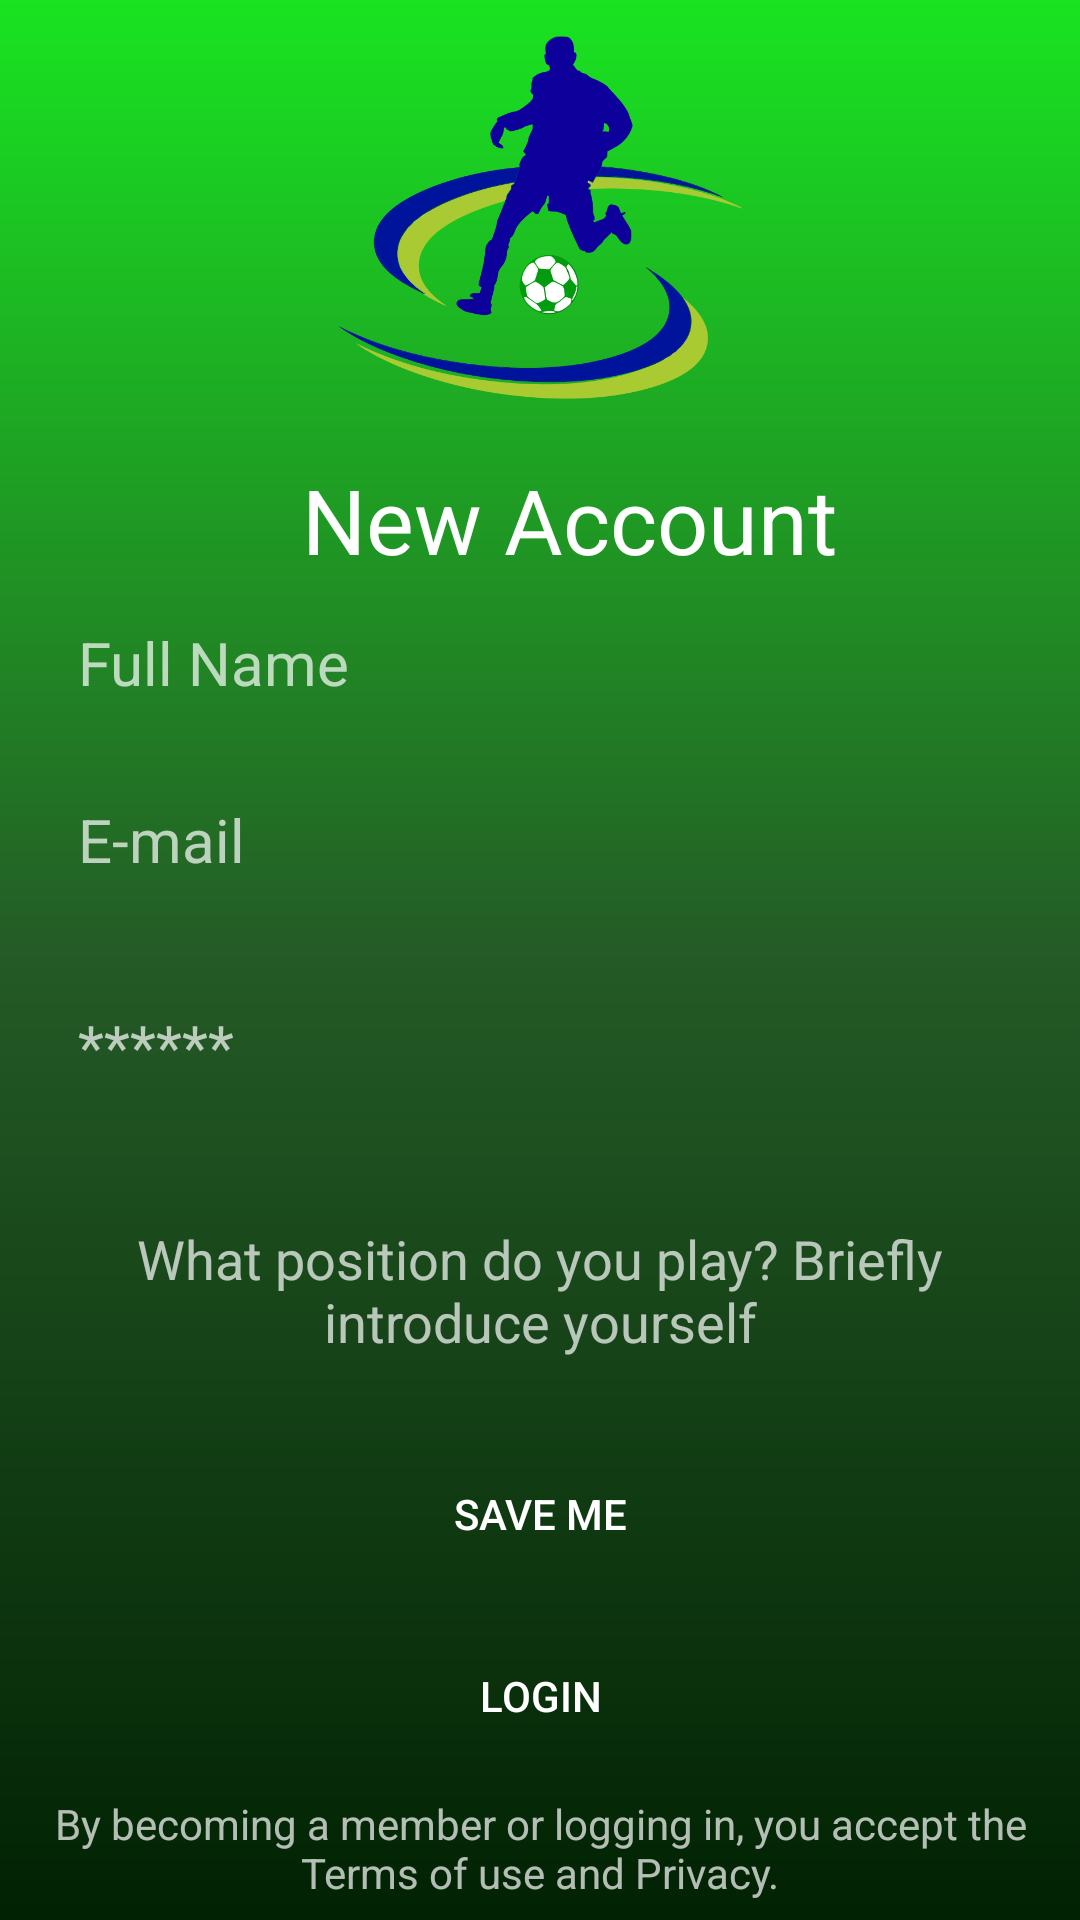

Android layout source for this screen:
<!-- AndroidManifest.xml: application theme Theme.Ineedplayer -->
<!-- res/layout/activity_user.xml -->
<?xml version="1.0" encoding="utf-8"?>
<androidx.constraintlayout.widget.ConstraintLayout xmlns:android="http://schemas.android.com/apk/res/android"
    xmlns:app="http://schemas.android.com/apk/res-auto"
    xmlns:tools="http://schemas.android.com/tools"
    android:layout_width="match_parent"
    android:layout_height="match_parent"
    android:background="@drawable/constraitbackground"
    tools:context=".view.UserActivity"
    tools:layout_editor_absoluteX="-1dp"
    tools:layout_editor_absoluteY="37dp"
    >

    <Button
        android:id="@+id/userloginbutton"
        android:layout_width="0dp"
        android:layout_height="wrap_content"
        android:layout_marginStart="16dp"
        android:layout_marginEnd="16dp"
        android:layout_marginBottom="3dp"
        android:background="@drawable/buttonbackground"
        android:backgroundTint="@color/buttonColor"
        android:text="Logın"
        android:textAllCaps="true"
        app:layout_constraintBottom_toTopOf="@+id/userprivacytext"
        app:layout_constraintEnd_toEndOf="parent"
        app:layout_constraintStart_toStartOf="parent"
        app:layout_constraintTop_toBottomOf="@+id/usersavebutton" />

    <EditText
        android:id="@+id/usernamesurname"
        android:layout_width="0dp"
        android:layout_height="wrap_content"
        android:layout_marginStart="16dp"
        android:layout_marginTop="4dp"
        android:layout_marginEnd="16dp"
        android:layout_marginBottom="12dp"
        android:background="@drawable/edittextbackground"
        android:ems="10"
        android:hint="Full Name"
        android:inputType="textEmailAddress"
        android:padding="10dp"
        android:textSize="20dp"
        app:layout_constraintBottom_toTopOf="@+id/useremail"
        app:layout_constraintEnd_toEndOf="parent"
        app:layout_constraintHorizontal_bias="1.0"
        app:layout_constraintStart_toStartOf="parent"
        app:layout_constraintTop_toBottomOf="@+id/newaccountstringtext" />

    <TextView
        android:id="@+id/newaccountstringtext"
        android:layout_width="wrap_content"
        android:layout_height="wrap_content"
        android:layout_marginStart="16dp"
        android:layout_marginTop="8dp"
        android:layout_marginEnd="16dp"
        android:text="New Account"
        android:textAlignment="center"
        android:textColor="@color/textColor"
        android:textSize="30sp"
        app:layout_constraintBottom_toTopOf="@+id/usernamesurname"
        app:layout_constraintEnd_toEndOf="parent"
        app:layout_constraintHorizontal_bias="0.565"
        app:layout_constraintStart_toStartOf="parent"
        app:layout_constraintTop_toBottomOf="@+id/userimageView" />

    <EditText
        android:id="@+id/useremail"
        android:layout_width="0dp"
        android:layout_height="wrap_content"
        android:layout_marginStart="16dp"
        android:layout_marginTop="12dp"
        android:layout_marginEnd="16dp"
        android:background="@drawable/edittextbackground"
        android:ems="10"
        android:hint="E-mail"
        android:inputType="textEmailAddress"
        android:padding="10dp"
        android:textSize="20dp"
        app:layout_constraintEnd_toEndOf="parent"
        app:layout_constraintHorizontal_bias="1.0"
        app:layout_constraintStart_toStartOf="parent"
        app:layout_constraintTop_toBottomOf="@+id/usernamesurname" />

    <EditText
        android:id="@+id/userpassword"
        android:layout_width="0dp"
        android:layout_height="wrap_content"

        android:layout_marginStart="16dp"
        android:layout_marginTop="16dp"
        android:layout_marginEnd="16dp"
        android:layout_marginBottom="7dp"
        android:background="@drawable/edittextbackground"
        android:ems="10"
        android:hint="******"
        android:inputType="textPassword"
        android:padding="10dp"
        android:textSize="20dp"
        app:layout_constraintBottom_toTopOf="@+id/userabout"
        app:layout_constraintEnd_toEndOf="parent"
        app:layout_constraintHorizontal_bias="0.0"
        app:layout_constraintStart_toStartOf="parent"
        app:layout_constraintTop_toBottomOf="@+id/useremail" />

    <Button
        android:id="@+id/usersavebutton"
        android:layout_width="0dp"
        android:layout_height="wrap_content"
        android:layout_marginStart="16dp"
        android:layout_marginTop="12dp"
        android:layout_marginEnd="16dp"
        android:layout_marginBottom="7dp"
        android:background="@drawable/buttonbackground"
        android:backgroundTint="@color/buttonColor"
        android:text="save me"
        android:textAllCaps="true"
        app:layout_constraintBottom_toTopOf="@+id/userloginbutton"
        app:layout_constraintEnd_toEndOf="parent"
        app:layout_constraintHorizontal_bias="0.0"
        app:layout_constraintStart_toStartOf="parent"
        app:layout_constraintTop_toBottomOf="@+id/userabout" />

    <TextView
        android:id="@+id/userprivacytext"
        android:layout_width="wrap_content"
        android:layout_height="36dp"
        android:layout_marginStart="16dp"
        android:layout_marginEnd="16dp"
        android:text="By becoming a member or logging in, you accept the Terms of use and Privacy."
        android:textAlignment="center"
        app:layout_constraintBottom_toBottomOf="parent"
        app:layout_constraintEnd_toEndOf="parent"
        app:layout_constraintStart_toStartOf="parent"
        app:layout_constraintTop_toBottomOf="@+id/userloginbutton" />

    <ImageView
        android:id="@+id/userimageView"
        android:layout_width="153dp"
        android:layout_height="121dp"
        android:layout_marginStart="16dp"
        android:layout_marginTop="12dp"
        android:layout_marginEnd="16dp"
        android:layout_marginBottom="12dp"
        app:layout_constraintBottom_toTopOf="@+id/newaccountstringtext"
        app:layout_constraintEnd_toEndOf="parent"
        app:layout_constraintStart_toStartOf="parent"
        app:layout_constraintTop_toTopOf="parent"
        app:layout_constraintVertical_bias="1.0"
        app:srcCompat="@drawable/footbalplayerlogo" />

    <EditText
        android:id="@+id/userabout"
        android:layout_width="0dp"
        android:layout_height="66dp"
        android:layout_marginStart="16dp"
        android:layout_marginTop="12dp"
        android:layout_marginEnd="16dp"
        android:background="@drawable/edittextbackground"

        android:maxLines="3"
        android:ems="10"

        android:hint="What position do you play? Briefly introduce yourself"
        android:inputType="textMultiLine"
        android:textAlignment="center"
        app:layout_constraintBottom_toTopOf="@+id/usersavebutton"
        app:layout_constraintEnd_toEndOf="parent"
        app:layout_constraintHorizontal_bias="0.0"
        app:layout_constraintStart_toStartOf="parent"
        app:layout_constraintTop_toBottomOf="@+id/userpassword" />


</androidx.constraintlayout.widget.ConstraintLayout>
<!-- resources referenced by this layout -->
<resources>
  <color name="buttonColor">#191E30</color>
  <color name="textColor">#FFFFFFFF</color>
  <!-- drawable constraitbackground (drawable) -->
  <?xml version="1.0" encoding="utf-8"?>
  <shape xmlns:android="http://schemas.android.com/apk/res/android">
  <gradient android:angle="-90"
  android:startColor="@color/startColor"
      android:centerColor="@color/centerColor"
      android:endColor="@color/endColor"
  />
  </shape>
  <!-- drawable footbalplayerlogo: png bitmap (drawable-v24, 48888 bytes) -->
  <style name="Theme.Ineedplayer" parent="Theme.MaterialComponents.NoActionBar">
          
          <item name="colorPrimary">@color/purple_500</item>
          <item name="colorPrimaryVariant">@color/purple_700</item>
          <item name="colorOnPrimary">@color/white</item>
          
          <item name="colorSecondary">@color/teal_200</item>
          <item name="colorSecondaryVariant">@color/teal_700</item>
          <item name="colorOnSecondary">@color/black</item>
          
          <item name="android:statusBarColor" tools:targetApi="l">?attr/colorPrimaryVariant</item>
          
      </style>
  <color name="startColor">#19E421</color>
  <color name="centerColor">#245A26</color>
  <color name="endColor">#012203</color>
  <color name="purple_500">#191E30</color>
  <color name="purple_700">#191E30</color>
  <color name="white">#FFFFFFFF</color>
  <color name="teal_200">#FF03DAC5</color>
  <color name="teal_700">#FF018786</color>
  <color name="black">#FF000000</color>
</resources>
